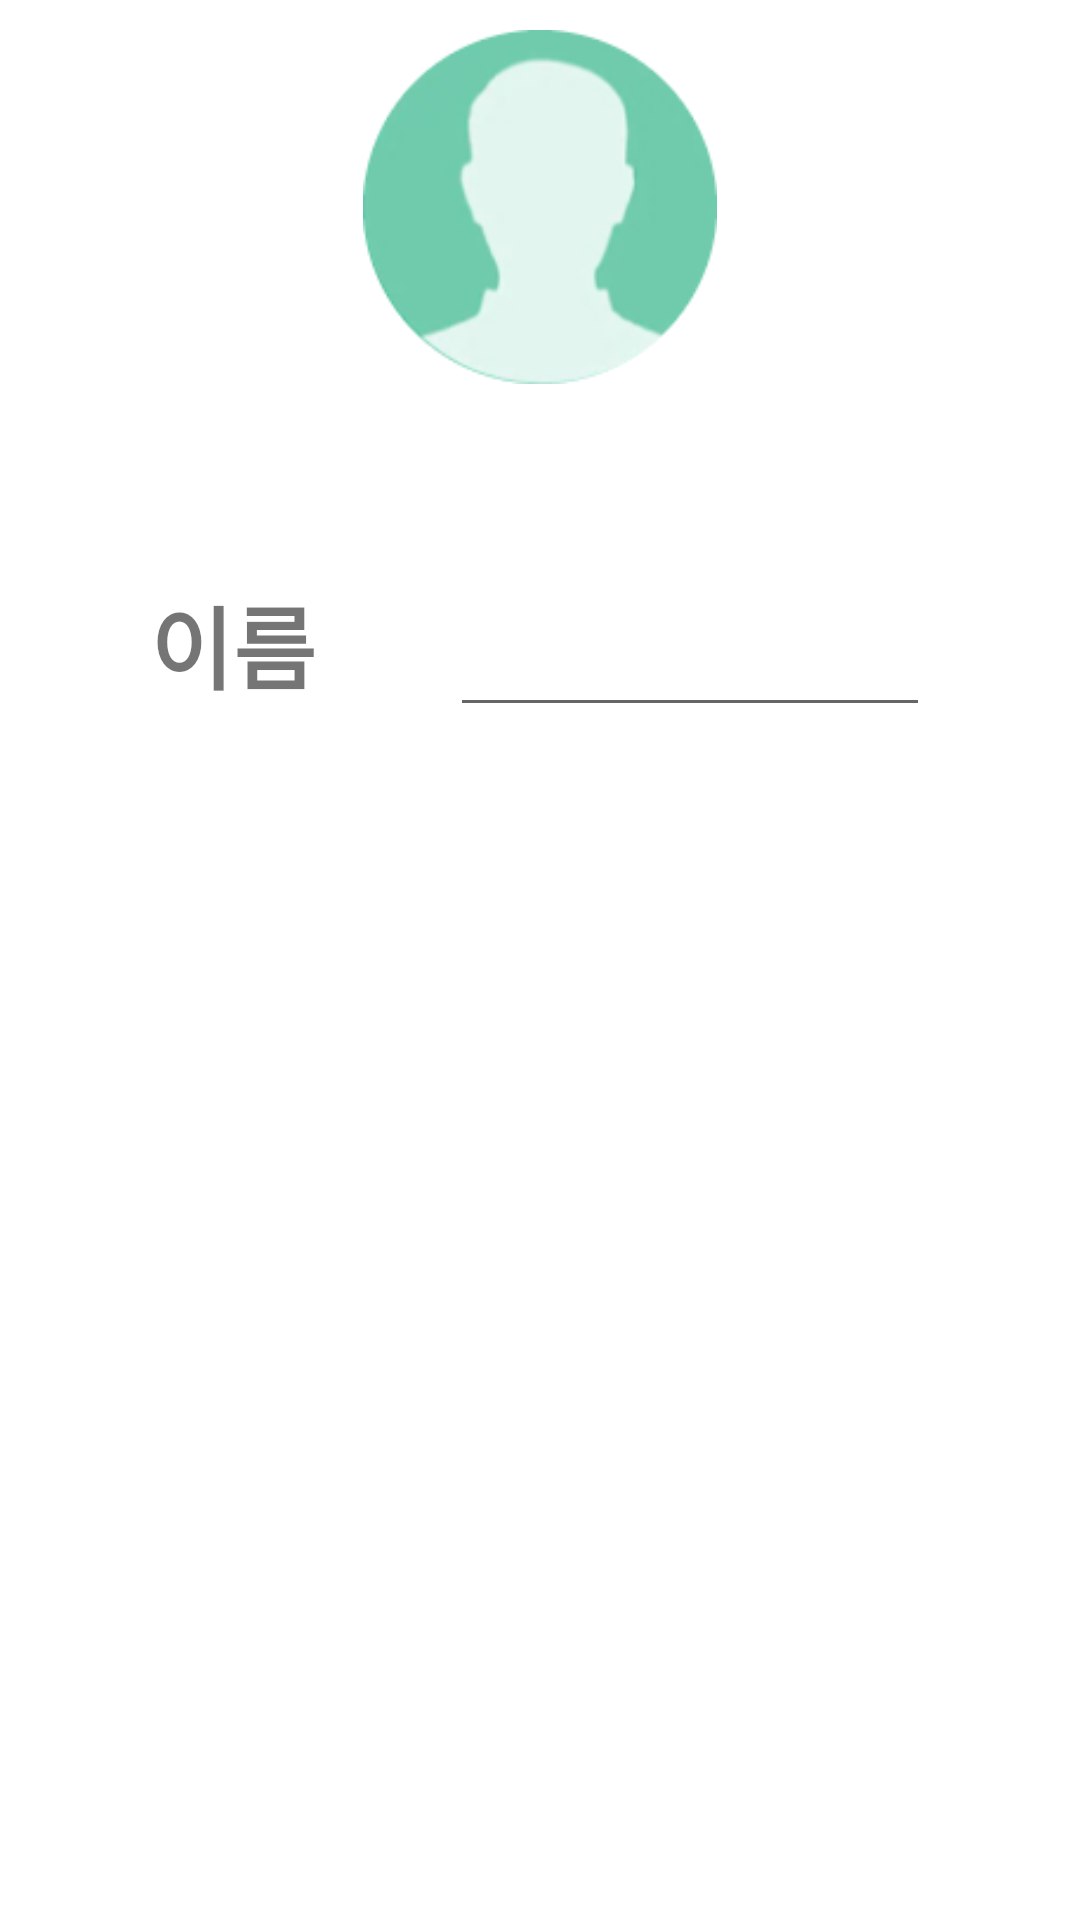

The Android layout XML behind this screen, and the referenced resources:
<!-- AndroidManifest.xml: application theme Theme.Rhythmgame -->
<!-- res/layout/game_login.xml -->
<?xml version="1.0" encoding="utf-8"?>
<LinearLayout xmlns:android="http://schemas.android.com/apk/res/android"
    android:layout_width="match_parent"
    android:layout_height="wrap_content"
    android:orientation="vertical">

    <ImageView
        android:layout_width="wrap_content"
        android:layout_height="138dp"
        android:layout_gravity="center"
        android:padding="10dp"
        android:src="@drawable/login_background" />
    <LinearLayout
        android:layout_width="match_parent"
        android:layout_height="wrap_content"
        android:orientation="horizontal"
        android:padding="50dp">
        <TextView
            android:layout_width="100dp"
            android:layout_height="wrap_content"
            android:textSize="30sp"
            android:textStyle="bold"
            android:text="이름"/>
        <EditText
            android:layout_width="match_parent"
            android:layout_height="wrap_content"
            android:textSize="28sp"
            android:id="@+id/name"/>
    </LinearLayout>

</LinearLayout>
<!-- resources referenced by this layout -->
<resources>
  <!-- drawable login_background: png bitmap (drawable, 14500 bytes) -->
  <style name="Theme.Rhythmgame" parent="Theme.MaterialComponents.DayNight.DarkActionBar">
          
          <item name="colorPrimary">@color/purple_500</item>
          <item name="colorPrimaryVariant">@color/purple_700</item>
          <item name="colorOnPrimary">@color/white</item>
          
          <item name="colorSecondary">@color/teal_200</item>
          <item name="colorSecondaryVariant">@color/teal_700</item>
          <item name="colorOnSecondary">@color/black</item>
          
          <item name="android:statusBarColor" tools:targetApi="l">?attr/colorPrimaryVariant</item>
          <item name="windowNoTitle">true</item>
          
      </style>
  <!-- not gathered from this repository: default colours our renderer supplied (Android Studio template values) -->
  <color name="purple_500">#FF6200EE</color>
  <color name="purple_700">#FF3700B3</color>
  <color name="teal_200">#FF03DAC5</color>
  <color name="teal_700">#FF018786</color>
  <color name="black">#FF000000</color>
  <color name="white">#FFFFFFFF</color>
</resources>
